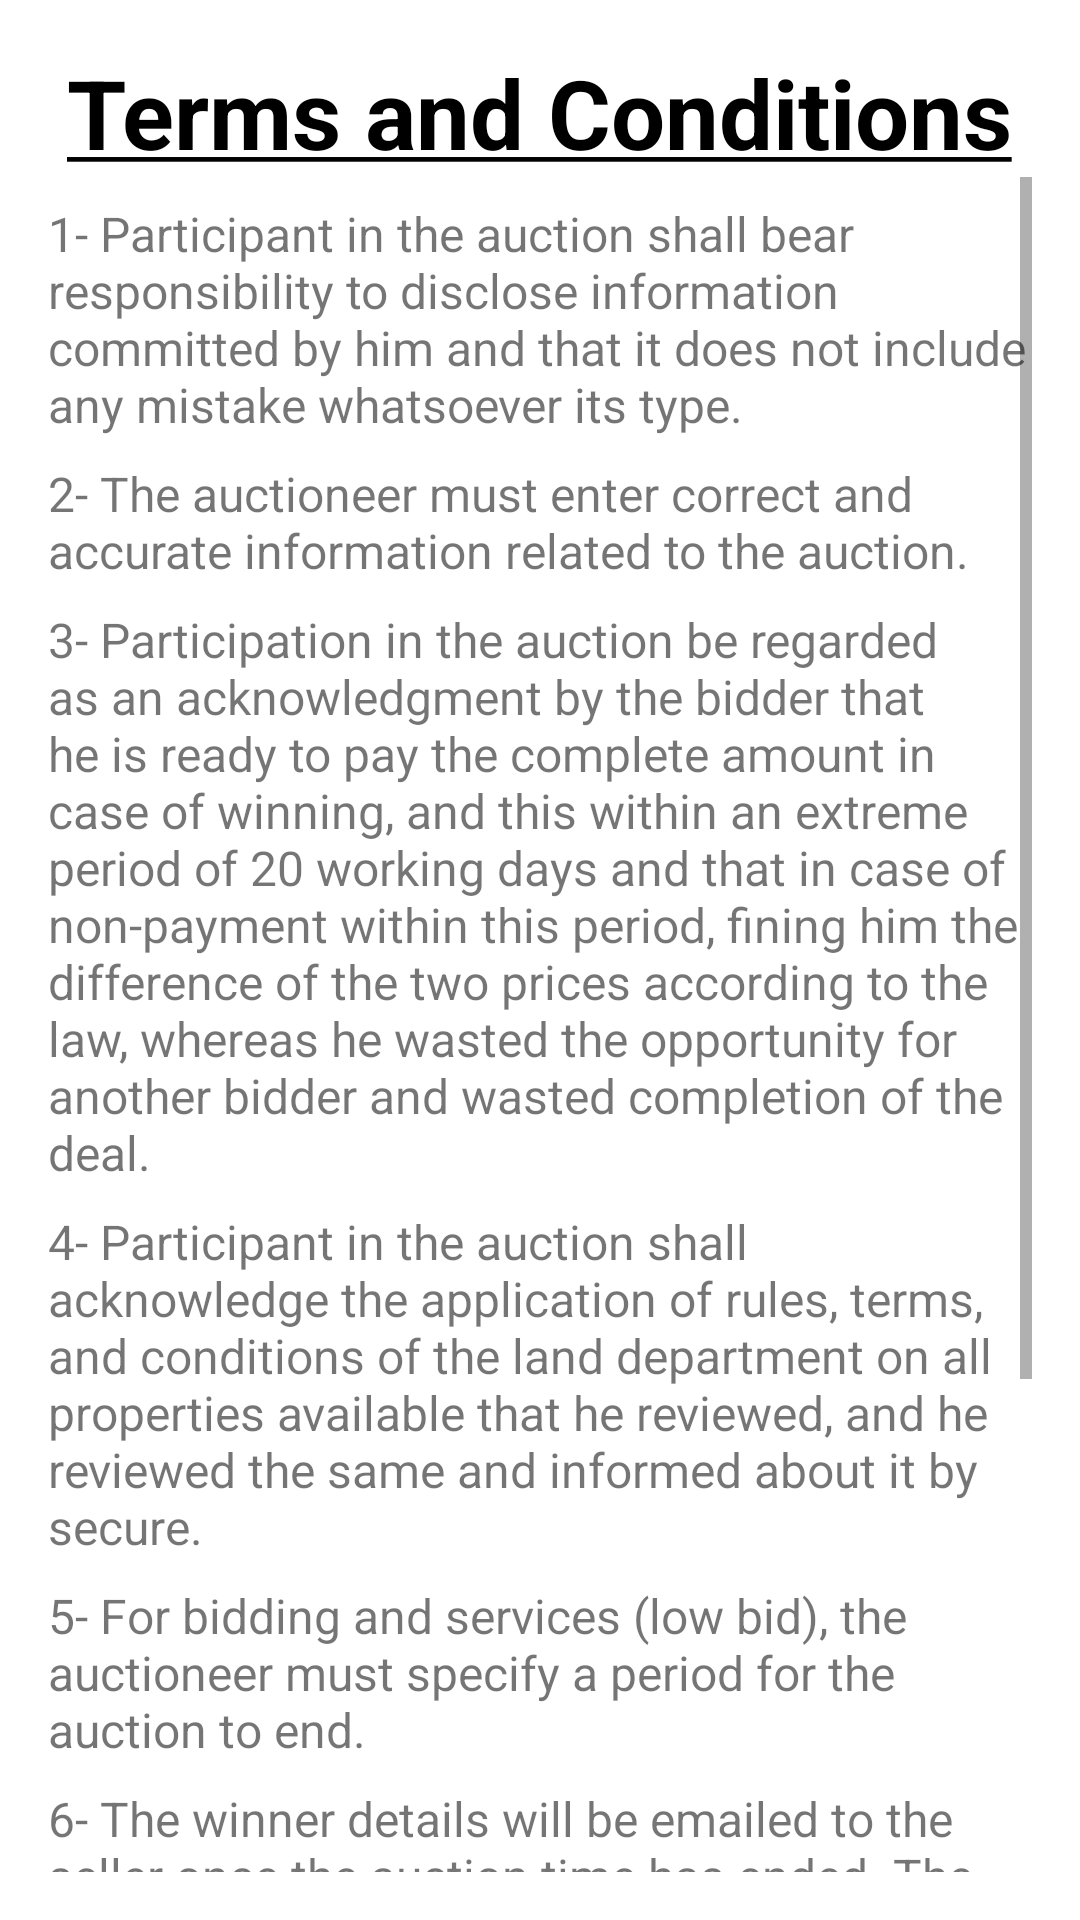

Here is an Android app screen rendered from its layout file. Give the layout XML and the strings, colors and styles it references.
<!-- AndroidManifest.xml: application theme Theme.EAuction -->
<!-- res/layout/fragment_termsconditions.xml -->
<?xml version="1.0" encoding="utf-8"?>
<LinearLayout xmlns:android="http://schemas.android.com/apk/res/android"
    xmlns:app="http://schemas.android.com/apk/res-auto"
    xmlns:tools="http://schemas.android.com/tools"
    android:layout_width="match_parent"
    android:layout_height="match_parent"
    android:padding="16sp"
    android:orientation="vertical"
    >
    <TextView
        android:id="@+id/tvTerms"
        android:layout_width="wrap_content"
        android:layout_height="wrap_content"
        android:text="@string/terms_and_conditions"
        app:layout_constraintBottom_toBottomOf="parent"
        app:layout_constraintEnd_toEndOf="parent"
        app:layout_constraintStart_toStartOf="parent"
        app:layout_constraintTop_toTopOf="parent"
        android:layout_gravity="center"
        android:textSize="32sp"
        android:textColor="@android:color/black"
        />
    <ScrollView
        android:layout_width="match_parent"
        android:layout_height="match_parent">

        <LinearLayout
            android:layout_width="match_parent"
            android:layout_height="match_parent"
            android:orientation="vertical">
            <TextView
                android:layout_width="wrap_content"
                android:layout_height="wrap_content"
                android:text="@string/term1"
                app:layout_constraintBottom_toBottomOf="parent"
                app:layout_constraintEnd_toEndOf="parent"
                app:layout_constraintStart_toStartOf="parent"
                app:layout_constraintTop_toTopOf="parent"
                android:textSize="16sp"
                android:layout_marginTop="8sp"
                />

            <TextView
                android:layout_width="wrap_content"
                android:layout_height="wrap_content"
                android:text="@string/term2"
                app:layout_constraintBottom_toBottomOf="parent"
                app:layout_constraintEnd_toEndOf="parent"
                app:layout_constraintStart_toStartOf="parent"
                app:layout_constraintTop_toTopOf="parent"
                android:textSize="16sp"
                android:layout_marginTop="8sp"
                />
            <TextView
                android:layout_width="wrap_content"
                android:layout_height="wrap_content"
                android:text="@string/term3"
                app:layout_constraintBottom_toBottomOf="parent"
                app:layout_constraintEnd_toEndOf="parent"
                app:layout_constraintStart_toStartOf="parent"
                app:layout_constraintTop_toTopOf="parent"
                android:textSize="16sp"
                android:layout_marginTop="8sp"
                />

            <TextView
                android:layout_width="wrap_content"
                android:layout_height="wrap_content"
                android:text="@string/term4"
                app:layout_constraintBottom_toBottomOf="parent"
                app:layout_constraintEnd_toEndOf="parent"
                app:layout_constraintStart_toStartOf="parent"
                app:layout_constraintTop_toTopOf="parent"
                android:textSize="16sp"
                android:layout_marginTop="8sp"
                />

            <TextView
                android:layout_width="wrap_content"
                android:layout_height="wrap_content"
                android:text="@string/term5"
                app:layout_constraintBottom_toBottomOf="parent"
                app:layout_constraintEnd_toEndOf="parent"
                app:layout_constraintStart_toStartOf="parent"
                app:layout_constraintTop_toTopOf="parent"
                android:textSize="16sp"
                android:layout_marginTop="8sp"
                />

            <TextView
                android:layout_width="wrap_content"
                android:layout_height="wrap_content"
                android:text="@string/term6"
                app:layout_constraintBottom_toBottomOf="parent"
                app:layout_constraintEnd_toEndOf="parent"
                app:layout_constraintStart_toStartOf="parent"
                app:layout_constraintTop_toTopOf="parent"
                android:textSize="16sp"
                android:layout_marginTop="8sp"
                />

            <TextView
                android:layout_width="wrap_content"
                android:layout_height="wrap_content"
                android:text="@string/term7"
                app:layout_constraintBottom_toBottomOf="parent"
                app:layout_constraintEnd_toEndOf="parent"
                app:layout_constraintStart_toStartOf="parent"
                app:layout_constraintTop_toTopOf="parent"
                android:textSize="16sp"
                android:layout_marginTop="8sp"
                />

        </LinearLayout>

    </ScrollView>



</LinearLayout>
<!-- resources referenced by this layout -->
<resources>
  <string name="term1">1- Participant in the auction shall bear responsibility to disclose information committed by him and that it does not include any mistake whatsoever its type.</string>
  <string name="term2">2- The auctioneer must enter correct and accurate information related to the auction.</string>
  <string name="term3">3- Participation in the auction be regarded as an acknowledgment by the bidder that he is ready to pay the complete amount in case of winning, and this within an extreme period of 20 working days and that in case of non-payment within this period, fining him the difference of the two prices according to the law, whereas he wasted the opportunity for another bidder and wasted completion of the deal.</string>
  <string name="term4">4- Participant in the auction shall acknowledge the application of rules, terms, and conditions of the land department on all properties available that he reviewed, and he reviewed the same and informed about it by secure.</string>
  <string name="term5">5- For bidding and services (low bid), the auctioneer must specify a period for the auction to end.</string>
  <string name="term6">6- The winner details will be emailed to the seller once the auction time has ended. The seller must contact him within 48 hours of being notified.</string>
  <string name="term7">7- All terms and conditions of the auction shall be considered as declared and served to all participants in the auction by SECURE E-AUCTION, whereas participant in the auction shall acknowledge that he reviewed all procedures related to the auction and that he shall have no right to object any disposal made by him during his participation in the auction.</string>
  <string name="terms_and_conditions"><b><u>Terms and Conditions</u></b></string>
  <style name="Theme.EAuction" parent="Theme.MaterialComponents.DayNight.DarkActionBar">
          
          <item name="colorPrimary">@color/PrimaryPeachyColor</item>
          <item name="colorPrimaryVariant">@color/PrimaryPeachyColor</item>
          <item name="colorOnPrimary">@color/PrimaryPeachyColor</item>
          
          <item name="colorSecondary">@color/teal_200</item>
          <item name="colorSecondaryVariant">@color/teal_700</item>
          <item name="colorOnSecondary">@color/black</item>
          
          <item name="android:statusBarColor" tools:targetApi="l">?attr/colorPrimaryVariant</item>
          
      </style>
  <color name="PrimaryPeachyColor">#D7A8A2</color>
  <color name="teal_200">#FF03DAC5</color>
  <color name="teal_700">#FF018786</color>
  <color name="black">#FF000000</color>
</resources>
